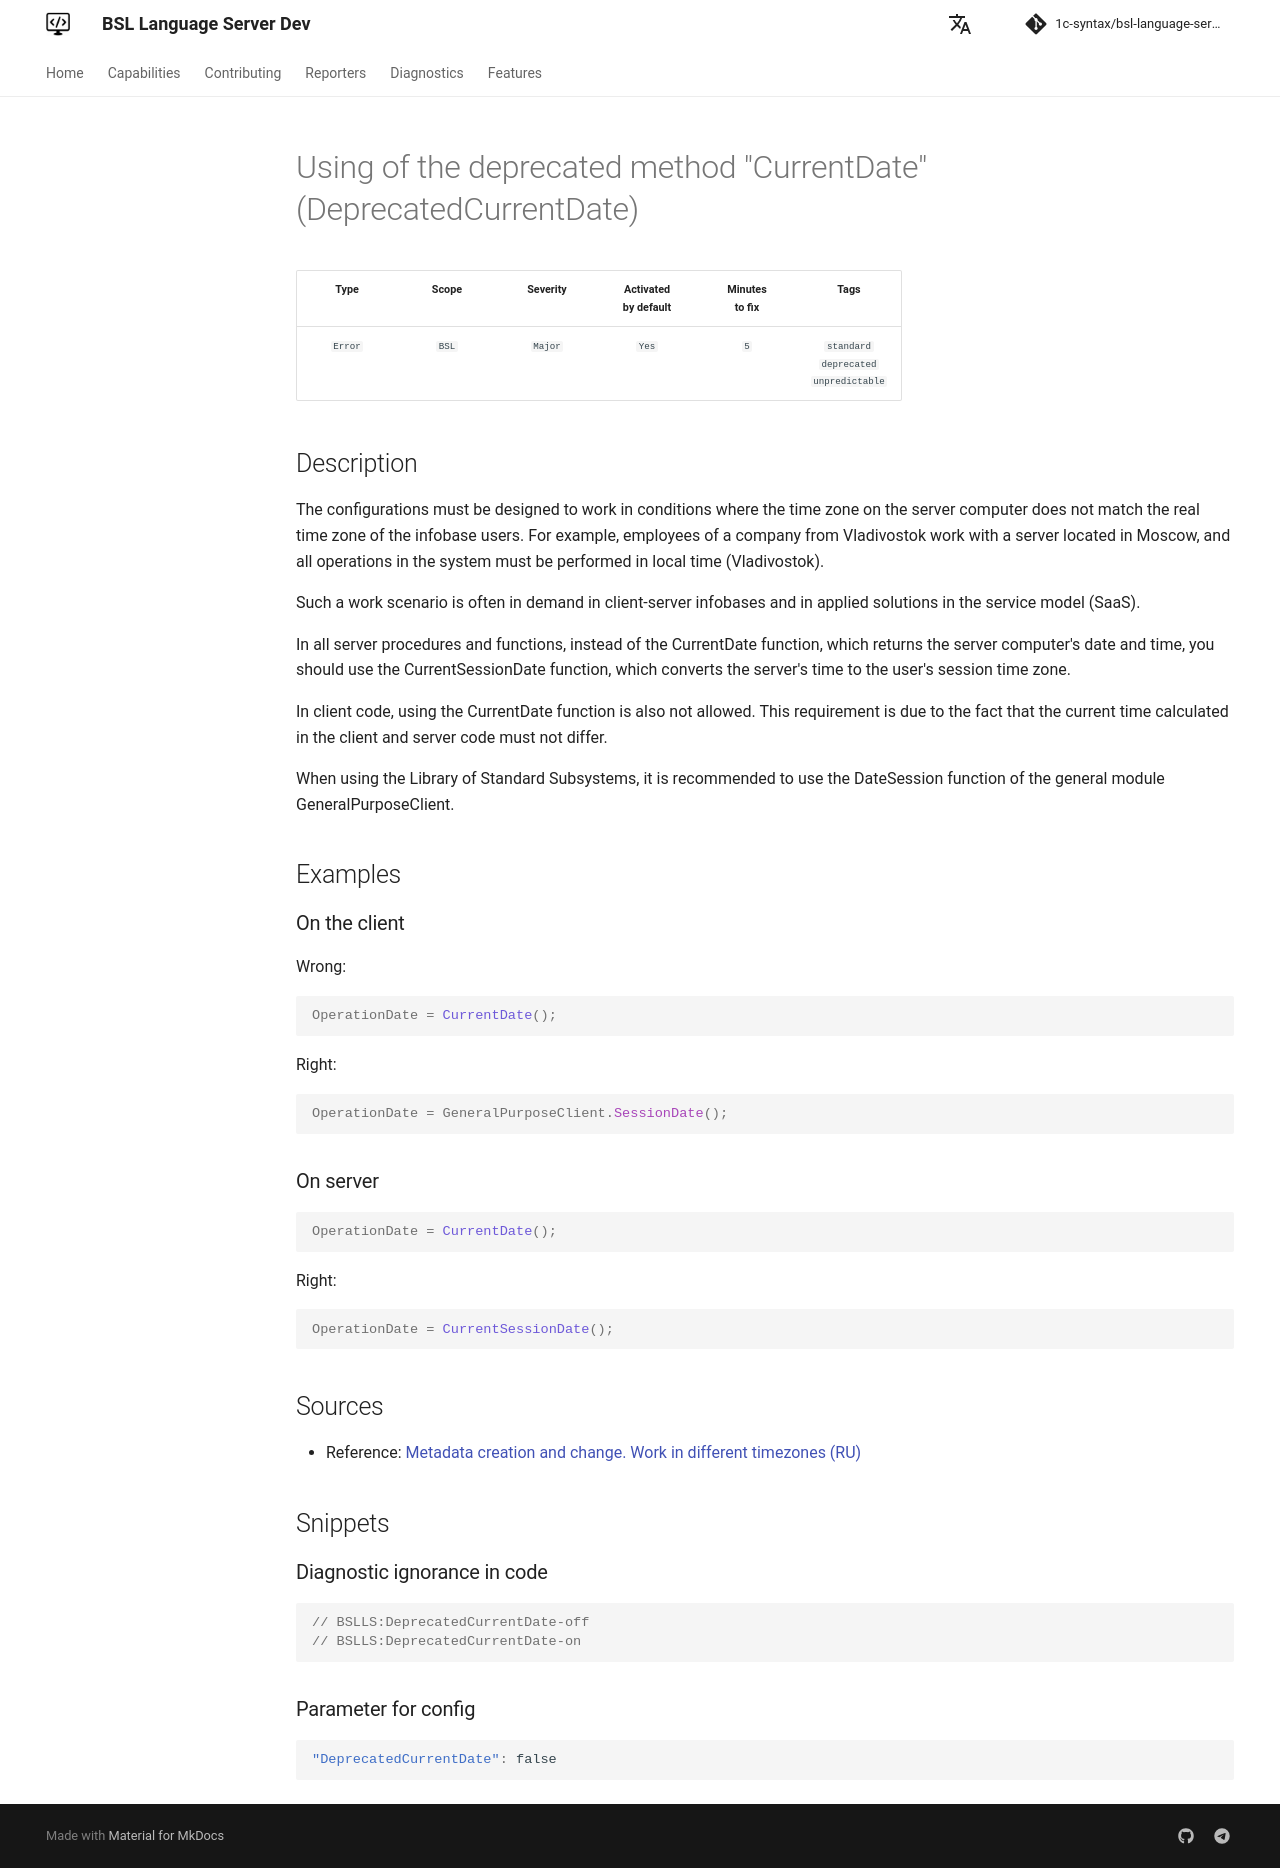

repository: 1c-syntax/bsl-language-server · page: dev/en/diagnostics/DeprecatedCurrentDate/index.html · generator: mkdocs

# Using of the deprecated method "CurrentDate" (DeprecatedCurrentDate)

<!-- Блоки выше заполняются автоматически, не трогать -->
## Description

The configurations must be designed to work in conditions where the time zone on the server computer does not match the real time zone of the infobase users. For example, employees of a company from Vladivostok work with a server located in Moscow, and all operations in the system must be performed in local time (Vladivostok).

Such a work scenario is often in demand in client-server infobases and in applied solutions in the service model (SaaS).

In all server procedures and functions, instead of the CurrentDate function, which returns the server computer's date and time, you should use the CurrentSessionDate function, which converts the server's time to the user's session time zone.

In client code, using the CurrentDate function is also not allowed. This requirement is due to the fact that the current time calculated in the client and server code must not differ.

When using the Library of Standard Subsystems, it is recommended to use the DateSession function of the general module GeneralPurposeClient.

## Examples

### On the client
Wrong:

```bsl
OperationDate = CurrentDate();
```

Right:

```bsl
OperationDate = GeneralPurposeClient.SessionDate();
```

### On server

```bsl
OperationDate = CurrentDate();
```

Right:

```bsl
OperationDate = CurrentSessionDate();
```

## Sources
<!-- It is necessary to provide links to all sources from which information was obtained to create diagnostics -->



* Reference: [Metadata creation and change. Work in different timezones (RU)](https://its.1c.ru/db/v8std/content/643/hdoc)
